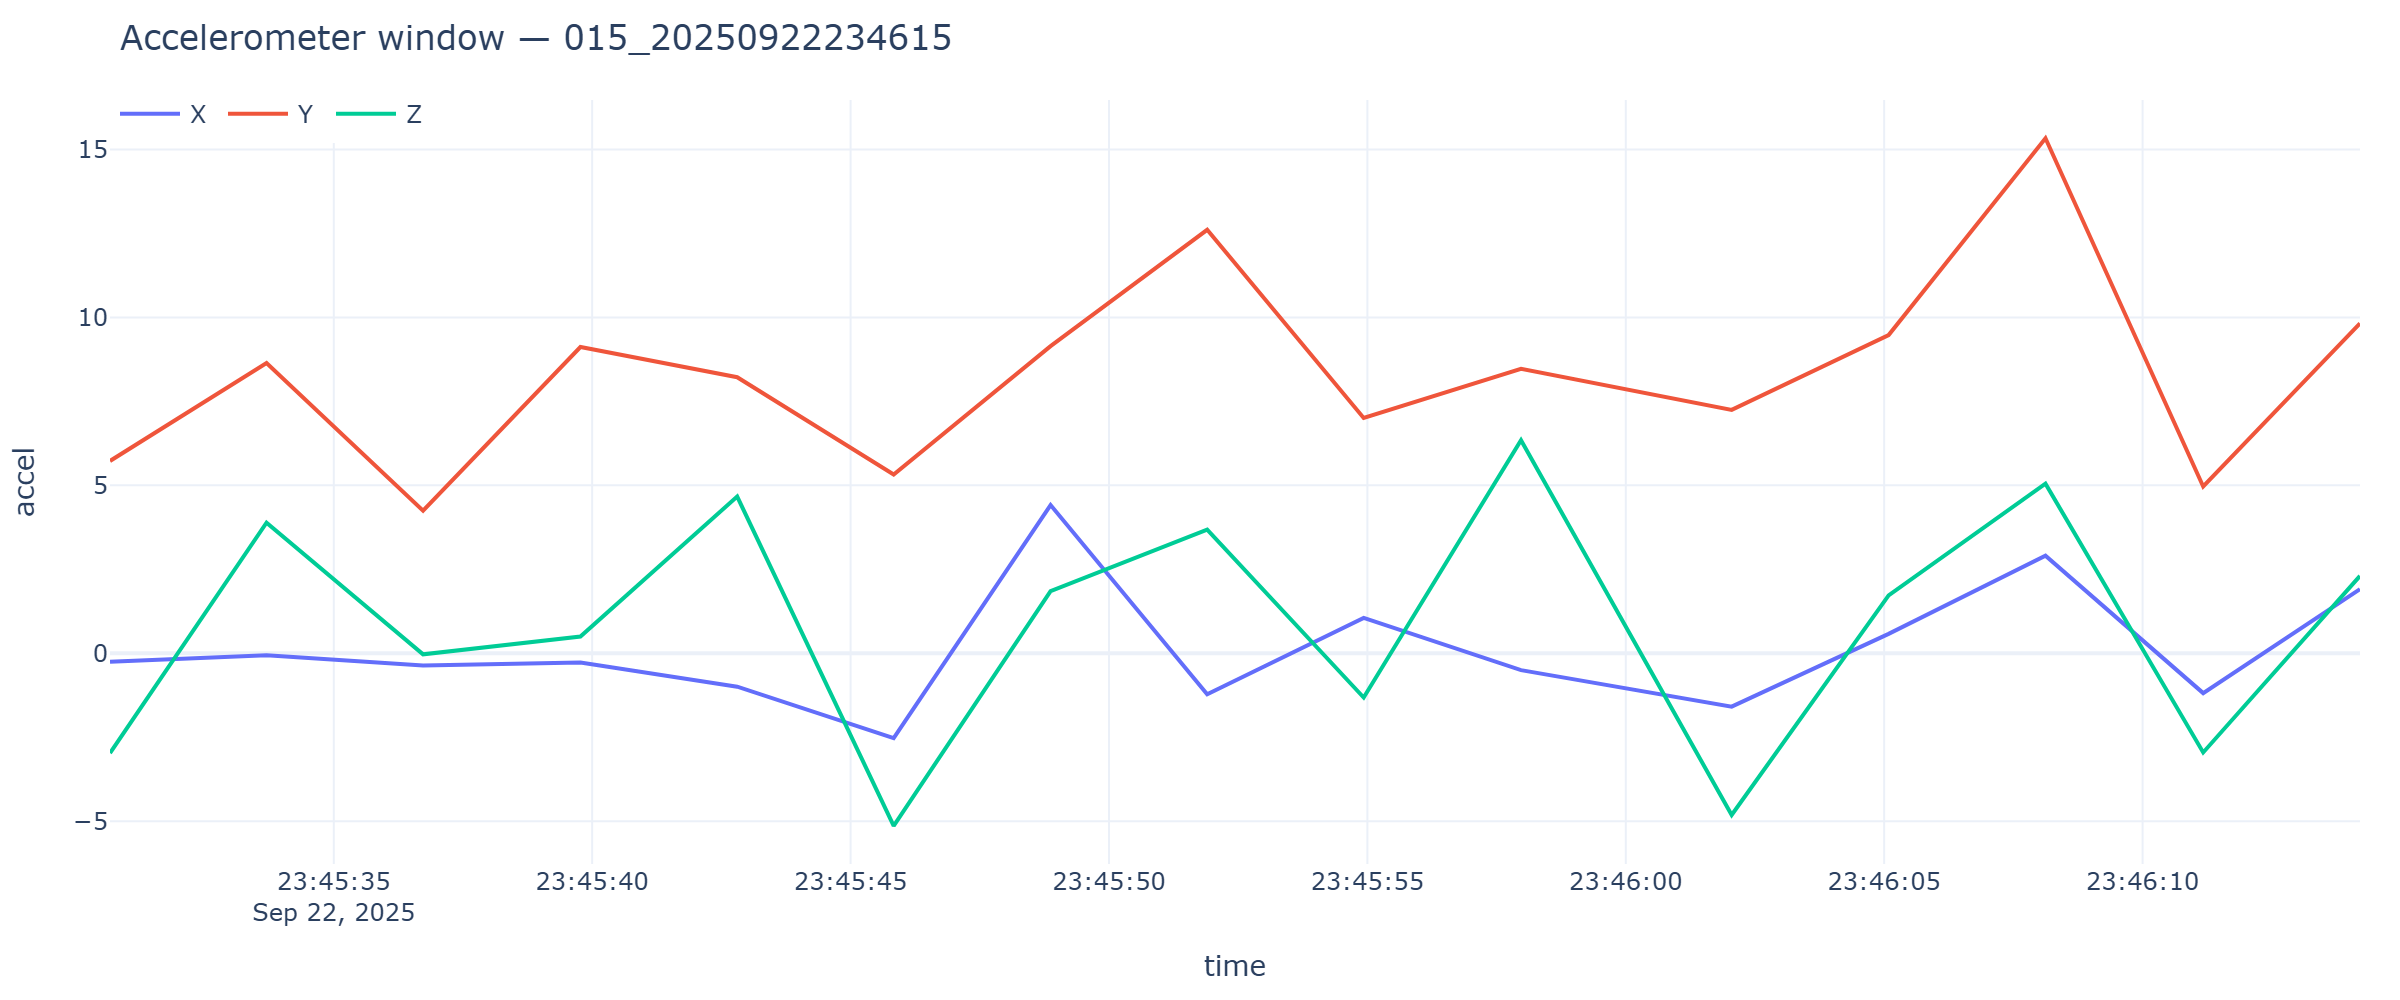

Source data for this figure (header and first rows):
timestamp, x, y, z
2025-09-22T23:45:30.670, -0.2538, 5.725, -2.974
2025-09-22T23:45:33.699, -0.05986, 8.643, 3.886
2025-09-22T23:45:36.728, -0.3663, 4.245, -0.03352
2025-09-22T23:45:39.773, -0.2777, 9.117, 0.4956
2025-09-22T23:45:42.806, -0.996, 8.217, 4.666
2025-09-22T23:45:45.834, -2.526, 5.32, -5.138
2025-09-22T23:45:48.870, 4.413, 9.143, 1.848
2025-09-22T23:45:51.900, -1.221, 12.61, 3.68
2025-09-22T23:45:54.929, 1.053, 7.005, -1.319
2025-09-22T23:45:57.973, -0.5028, 8.471, 6.342
2025-09-22T23:46:02.049, -1.59, 7.245, -4.815
2025-09-22T23:46:05.086, 0.577, 9.474, 1.724
2025-09-22T23:46:08.121, 2.907, 15.33, 5.049
2025-09-22T23:46:11.173, -1.188, 4.966, -2.954
2025-09-22T23:46:14.207, 1.906, 9.821, 2.303
